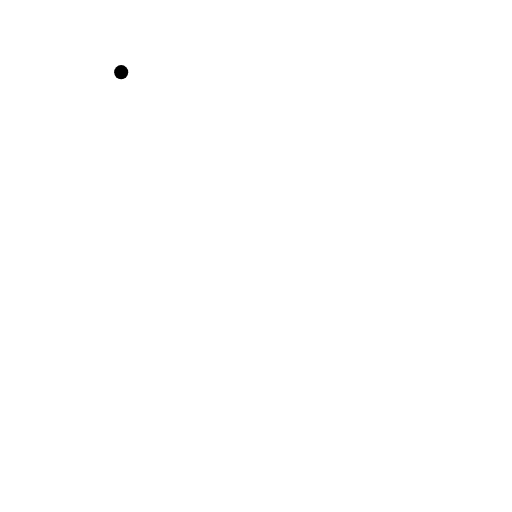
t = 0.00 s
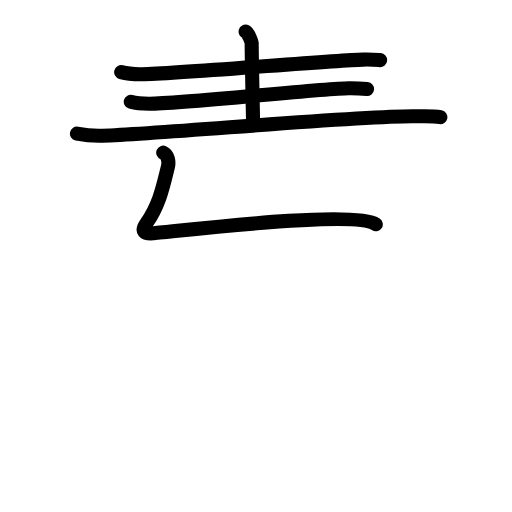
t = 4.88 s
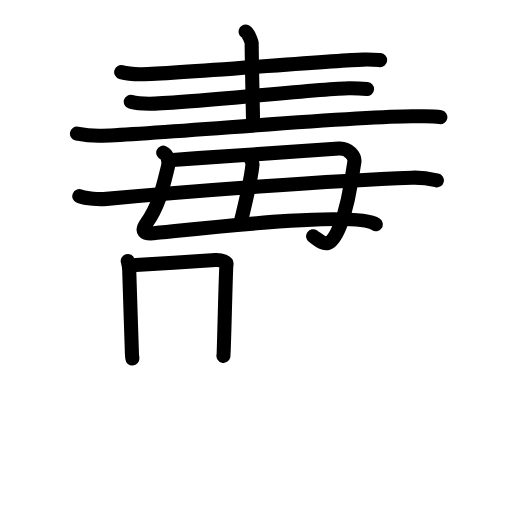
t = 9.67 s
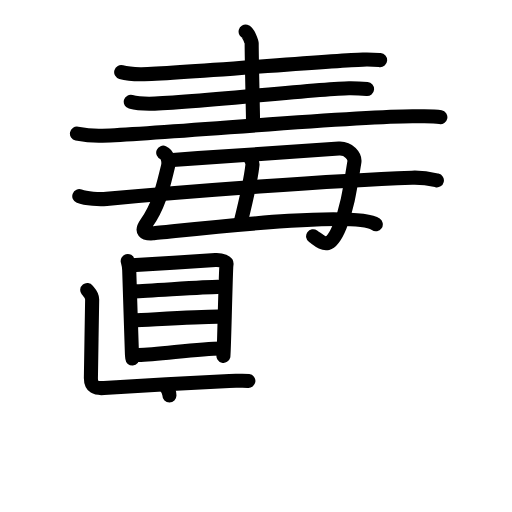
t = 14.38 s
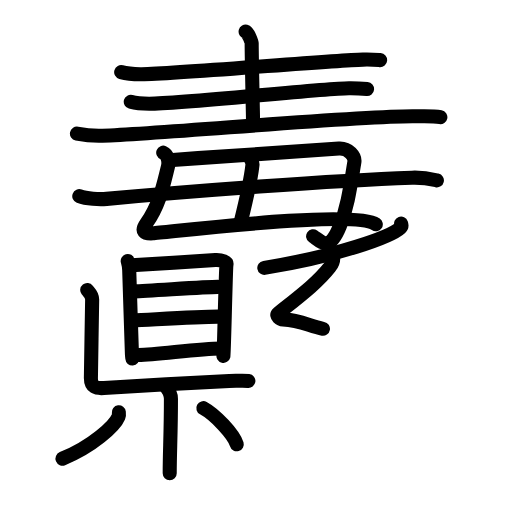
t = 18.50 s
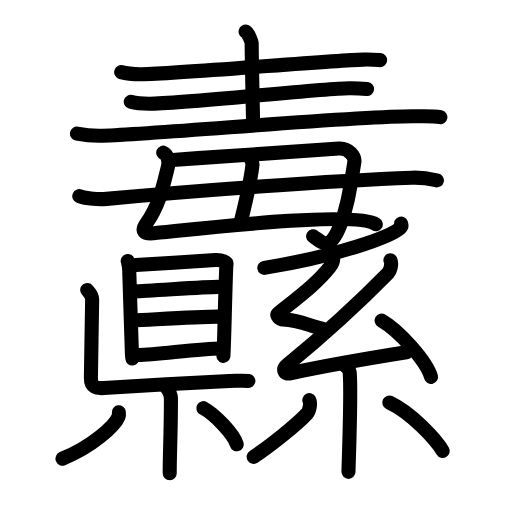
t = 24.00 s

The animated SVG that drew these frames (rendered in a browser with its animation timeline set to each time). Animation: 81 SMIL elements (animate=81); one cycle of 24.00 s.

<?xml version="1.0" encoding="UTF-8"?>
<!--
AniKanjiVG is licensed by CC-BY-SA Paul C. Sommerhoff (https://bitbucket.org/sommerhoff/anikanjivg).
AniKanjiVG uses KanjiVG which is licensed by CC-BY-SA Ulrich Apel (http://kanjivg.tagaini.net).
See also http://creativecommons.org/licenses/by-sa/3.0/
-->
<svg xmlns:kvg='http://kanjivg.tagaini.net' xmlns='http://www.w3.org/2000/svg' width='109' height='109' viewBox='0 0 109 109' style='fill:none;stroke:#000000;stroke-width:3;stroke-linecap:round;stroke-linejoin:round;' id="kvg:kanji_07e9b"><g id="kvg:07e9b" kvg:element="纛"><g id="kvg:07e9b-g1" kvg:position="top"><g id="kvg:07e9b-g2" kvg:element="毒" kvg:position="top"><g id="kvg:07e9b-g3" kvg:element="三" kvg:part="1"><g id="kvg:07e9b-g4" kvg:element="一" kvg:position="top"><path id="kvg:07e9b-s1" kvg:type="㇐" d="M25.8,15.36c1.13,0.32,3.21,0.45,4.34,0.44c8.17-0.12,40.08-2.92,47.12-3.11c1.88-0.05,2.66,0.03,3.66,0.11"><animate attributeName="d" begin="0.0s" dur="0.3333333333333333s" from="M25.8,15.36C25.8,15.36,25.8,15.36,25.8,15.36" to="M25.8,15.36c1.13,0.32,3.21,0.45,4.34,0.44" />
<animate attributeName="d" begin="0.3333333333333333s" dur="0.3333333333333333s" from="M25.8,15.36c1.13,0.32,3.21,0.45,4.34,0.44c0,0,0,0,0,0,0" to="M25.8,15.36c1.13,0.32,3.21,0.45,4.34,0.44c8.17-0.12,40.08-2.92,47.12-3.11" />
<animate attributeName="d" begin="0.6666666666666666s" dur="0.3333333333333333s" from="M25.8,15.36c1.13,0.32,3.21,0.45,4.34,0.44c8.17-0.12,40.08-2.92,47.12-3.11c0,0,0,0,0,0,0" to="M25.8,15.36c1.13,0.32,3.21,0.45,4.34,0.44c8.17-0.12,40.08-2.92,47.12-3.11c1.88-0.05,2.66,0.03,3.66,0.11" />
</path>
</g>
<path id="kvg:07e9b-s2" kvg:type="㇑" d="M52.29,6.72c0.54,0.14,1.29,2.25,1.29,2.5c0,3.46,0.25,13.26,0.3,17.15"><animate attributeName="d" begin="1.0s" dur="0.5s" from="M52.29,6.72C52.29,6.72,52.29,6.72,52.29,6.72" to="M52.29,6.72c0.54,0.14,1.29,2.25,1.29,2.5" />
<animate attributeName="d" begin="1.5s" dur="0.5s" from="M52.29,6.72c0.54,0.14,1.29,2.25,1.29,2.5c0,0,0,0,0,0,0" to="M52.29,6.72c0.54,0.14,1.29,2.25,1.29,2.5c0,3.46,0.25,13.26,0.3,17.15" />
<animate attributeName="d" begin="0s" dur="1.0s" from="M-100,-100" to="M-100,-100" />
</path>
<g id="kvg:07e9b-g5" kvg:element="三" kvg:part="2" kvg:position="bottom"><g id="kvg:07e9b-g6" kvg:element="一"><path id="kvg:07e9b-s3" kvg:type="㇐" d="M27.84,21.67c1.02,0.29,2.9,0.42,3.92,0.42c7.37-0.01,36.17-3.22,42.53-3.3c1.7-0.02,2.95,0.08,3.85,0.16"><animate attributeName="d" begin="2.0s" dur="0.3333333333333333s" from="M27.84,21.67C27.84,21.67,27.84,21.67,27.84,21.67" to="M27.84,21.67c1.02,0.29,2.9,0.42,3.92,0.42" />
<animate attributeName="d" begin="2.3333333333333335s" dur="0.3333333333333333s" from="M27.84,21.67c1.02,0.29,2.9,0.42,3.92,0.42c0,0,0,0,0,0,0" to="M27.84,21.67c1.02,0.29,2.9,0.42,3.92,0.42c7.37-0.01,36.17-3.22,42.53-3.3" />
<animate attributeName="d" begin="2.6666666666666665s" dur="0.3333333333333333s" from="M27.84,21.67c1.02,0.29,2.9,0.42,3.92,0.42c7.37-0.01,36.17-3.22,42.53-3.3c0,0,0,0,0,0,0" to="M27.84,21.67c1.02,0.29,2.9,0.42,3.92,0.42c7.37-0.01,36.17-3.22,42.53-3.3c1.7-0.02,2.95,0.08,3.85,0.16" />
<animate attributeName="d" begin="0s" dur="2.0s" from="M-100,-100" to="M-100,-100" />
</path>
</g>
<g id="kvg:07e9b-g7" kvg:element="一"><path id="kvg:07e9b-s4" kvg:type="㇐" d="M16.38,28.43c1.42,0.29,4.01,0.52,5.42,0.47c13.13-0.43,52.99-4.18,66.14-4.15c2.34,0.01,4.17-0.12,5.81,0.19"><animate attributeName="d" begin="3.0s" dur="0.3333333333333333s" from="M16.38,28.43C16.38,28.43,16.38,28.43,16.38,28.43" to="M16.38,28.43c1.42,0.29,4.01,0.52,5.42,0.47" />
<animate attributeName="d" begin="3.3333333333333335s" dur="0.3333333333333333s" from="M16.38,28.43c1.42,0.29,4.01,0.52,5.42,0.47c0,0,0,0,0,0,0" to="M16.38,28.43c1.42,0.29,4.01,0.52,5.42,0.47c13.13-0.43,52.99-4.18,66.14-4.15" />
<animate attributeName="d" begin="3.6666666666666665s" dur="0.3333333333333333s" from="M16.38,28.43c1.42,0.29,4.01,0.52,5.42,0.47c13.13-0.43,52.99-4.18,66.14-4.15c0,0,0,0,0,0,0" to="M16.38,28.43c1.42,0.29,4.01,0.52,5.42,0.47c13.13-0.43,52.99-4.18,66.14-4.15c2.34,0.01,4.17-0.12,5.81,0.19" />
<animate attributeName="d" begin="0s" dur="3.0s" from="M-100,-100" to="M-100,-100" />
</path>
</g>
</g>
</g>
<g id="kvg:07e9b-g8" kvg:element="毋" kvg:original="母" kvg:partial="true" kvg:position="bottom"><path id="kvg:07e9b-s5" kvg:type="㇛" d="M34.75,32.5c0.98,0.41,1.27,1.91,1,3c-1,4-1.75,8-4.61,12.08c-1.16,1.65-0.46,2.21,1.41,2.09c3.55-0.21,42.74-5.15,47.45-1.92"><animate attributeName="d" begin="4.0s" dur="0.25s" from="M34.75,32.5C34.75,32.5,34.75,32.5,34.75,32.5" to="M34.75,32.5c0.98,0.41,1.27,1.91,1,3" />
<animate attributeName="d" begin="4.25s" dur="0.25s" from="M34.75,32.5c0.98,0.41,1.27,1.91,1,3c0,0,0,0,0,0,0" to="M34.75,32.5c0.98,0.41,1.27,1.91,1,3c-1,4-1.75,8-4.61,12.08" />
<animate attributeName="d" begin="4.5s" dur="0.25s" from="M34.75,32.5c0.98,0.41,1.27,1.91,1,3c-1,4-1.75,8-4.61,12.08c0,0,0,0,0,0,0" to="M34.75,32.5c0.98,0.41,1.27,1.91,1,3c-1,4-1.75,8-4.61,12.08c-1.16,1.65-0.46,2.21,1.41,2.09" />
<animate attributeName="d" begin="4.75s" dur="0.25s" from="M34.75,32.5c0.98,0.41,1.27,1.91,1,3c-1,4-1.75,8-4.61,12.08c-1.16,1.65-0.46,2.21,1.41,2.09c0,0,0,0,0,0,0" to="M34.75,32.5c0.98,0.41,1.27,1.91,1,3c-1,4-1.75,8-4.61,12.08c-1.16,1.65-0.46,2.21,1.41,2.09c3.55-0.21,42.74-5.15,47.45-1.92" />
<animate attributeName="d" begin="0s" dur="4.0s" from="M-100,-100" to="M-100,-100" />
</path>
<path id="kvg:07e9b-s6" kvg:type="㇆" d="M36.75,34.06c14.5-1.06,30.6-2.15,35.41-2.44c2.09-0.12,3.48,1.67,3.28,2.9C74.5,40.25,74,44,72.37,48.09c-2.19,5.48-3.62,3.66-5.71,2.2"><animate attributeName="d" begin="5.0s" dur="0.25s" from="M36.75,34.06C36.75,34.06,36.75,34.06,36.75,34.06" to="M36.75,34.06c14.5-1.06,30.6-2.15,35.41-2.44" />
<animate attributeName="d" begin="5.25s" dur="0.25s" from="M36.75,34.06c14.5-1.06,30.6-2.15,35.41-2.44c0,0,0,0,0,0,0" to="M36.75,34.06c14.5-1.06,30.6-2.15,35.41-2.44c2.09-0.12,3.48,1.67,3.28,2.9" />
<animate attributeName="d" begin="5.5s" dur="0.25s" from="M36.75,34.06c14.5-1.06,30.6-2.15,35.41-2.44c2.09-0.12,3.48,1.67,3.28,2.9c0,0,0,0,0,0,0" to="M36.75,34.06c14.5-1.06,30.6-2.15,35.41-2.44c2.09-0.12,3.48,1.67,3.28,2.9C74.5,40.25,74,44,72.37,48.09" />
<animate attributeName="d" begin="5.75s" dur="0.25s" from="M36.75,34.06c14.5-1.06,30.6-2.15,35.41-2.44c2.09-0.12,3.48,1.67,3.28,2.9C74.5,40.25,74,44,72.37,48.09c0,0,0,0,0,0,0" to="M36.75,34.06c14.5-1.06,30.6-2.15,35.41-2.44c2.09-0.12,3.48,1.67,3.28,2.9C74.5,40.25,74,44,72.37,48.09c-2.19,5.48-3.62,3.66-5.71,2.2" />
<animate attributeName="d" begin="0s" dur="5.0s" from="M-100,-100" to="M-100,-100" />
</path>
<path id="kvg:07e9b-s7" kvg:type="㇑a" d="M53.38,33.81c0.15,0.28,0.41,0.91,0.37,1.27c-0.29,2.68-1.08,6.44-2.5,12.17"><animate attributeName="d" begin="6.0s" dur="0.5s" from="M53.38,33.81C53.38,33.81,53.38,33.81,53.38,33.81" to="M53.38,33.81c0.15,0.28,0.41,0.91,0.37,1.27" />
<animate attributeName="d" begin="6.5s" dur="0.5s" from="M53.38,33.81c0.15,0.28,0.41,0.91,0.37,1.27c0,0,0,0,0,0,0" to="M53.38,33.81c0.15,0.28,0.41,0.91,0.37,1.27c-0.29,2.68-1.08,6.44-2.5,12.17" />
<animate attributeName="d" begin="0s" dur="6.0s" from="M-100,-100" to="M-100,-100" />
</path>
<path id="kvg:07e9b-s8" kvg:type="㇐" d="M16.88,41.76c1.51,0.58,4.29,0.72,5.81,0.58c17.57-1.59,47.6-3.91,65.02-4.51c2.52-0.09,4.04,0.28,5.3,0.57"><animate attributeName="d" begin="7.0s" dur="0.3333333333333333s" from="M16.88,41.76C16.88,41.76,16.88,41.76,16.88,41.76" to="M16.88,41.76c1.51,0.58,4.29,0.72,5.81,0.58" />
<animate attributeName="d" begin="7.333333333333333s" dur="0.3333333333333333s" from="M16.88,41.76c1.51,0.58,4.29,0.72,5.81,0.58c0,0,0,0,0,0,0" to="M16.88,41.76c1.51,0.58,4.29,0.72,5.81,0.58c17.57-1.59,47.6-3.91,65.02-4.51" />
<animate attributeName="d" begin="7.666666666666667s" dur="0.3333333333333333s" from="M16.88,41.76c1.51,0.58,4.29,0.72,5.81,0.58c17.57-1.59,47.6-3.91,65.02-4.51c0,0,0,0,0,0,0" to="M16.88,41.76c1.51,0.58,4.29,0.72,5.81,0.58c17.57-1.59,47.6-3.91,65.02-4.51c2.52-0.09,4.04,0.28,5.3,0.57" />
<animate attributeName="d" begin="0s" dur="7.0s" from="M-100,-100" to="M-100,-100" />
</path>
</g>
</g>
</g>
<g id="kvg:07e9b-g9" kvg:element="縣" kvg:position="bottom"><g id="kvg:07e9b-g10" kvg:element="県" kvg:position="left"><g id="kvg:07e9b-g11" kvg:position="top"><g id="kvg:07e9b-g12" kvg:element="目"><path id="kvg:07e9b-s9" kvg:type="㇑" d="M27.19,55.56c0.13,0.48,0.32,1.35,0.32,1.99c0,0.64,0.58,17.51,0.58,17.82s0.04,0.32,0.09,0.96"><animate attributeName="d" begin="8.0s" dur="0.5s" from="M27.19,55.56C27.19,55.56,27.19,55.56,27.19,55.56" to="M27.19,55.56c0.13,0.48,0.32,1.35,0.32,1.99" />
<animate attributeName="d" begin="8.5s" dur="0.5s" from="M27.19,55.56c0.13,0.48,0.32,1.35,0.32,1.99c0,0,0,0,0,0,0" to="M27.19,55.56c0.13,0.48,0.32,1.35,0.32,1.99c0,0.64,0.58,17.51,0.58,17.82s0.04,0.32,0.09,0.96" />
<animate attributeName="d" begin="0s" dur="8.0s" from="M-100,-100" to="M-100,-100" />
</path>
<path id="kvg:07e9b-s10" kvg:type="㇕a" d="M28.01,56.48c1.81-0.07,16.2-1.02,17.85-1.11c1.38-0.07,2.46,0.41,2.35,0.96c-0.15,0.69-0.53,18.98-0.64,19.42"><animate attributeName="d" begin="9.0s" dur="0.3333333333333333s" from="M28.01,56.48C28.01,56.48,28.01,56.48,28.01,56.48" to="M28.01,56.48c1.81-0.07,16.2-1.02,17.85-1.11" />
<animate attributeName="d" begin="9.333333333333334s" dur="0.3333333333333333s" from="M28.01,56.48c1.81-0.07,16.2-1.02,17.85-1.11c0,0,0,0,0,0,0" to="M28.01,56.48c1.81-0.07,16.2-1.02,17.85-1.11c1.38-0.07,2.46,0.41,2.35,0.96" />
<animate attributeName="d" begin="9.666666666666666s" dur="0.3333333333333333s" from="M28.01,56.48c1.81-0.07,16.2-1.02,17.85-1.11c1.38-0.07,2.46,0.41,2.35,0.96c0,0,0,0,0,0,0" to="M28.01,56.48c1.81-0.07,16.2-1.02,17.85-1.11c1.38-0.07,2.46,0.41,2.35,0.96c-0.15,0.69-0.53,18.98-0.64,19.42" />
<animate attributeName="d" begin="0s" dur="9.0s" from="M-100,-100" to="M-100,-100" />
</path>
<path id="kvg:07e9b-s11" kvg:type="㇐a" d="M28.52,62.04c3.5-0.1,15.03-0.96,17.87-0.96"><animate attributeName="d" begin="10.0s" dur="1.0s" from="M28.52,62.04C28.52,62.04,28.52,62.04,28.52,62.04" to="M28.52,62.04c3.5-0.1,15.03-0.96,17.87-0.96" />
<animate attributeName="d" begin="0s" dur="10.0s" from="M-100,-100" to="M-100,-100" />
</path>
<path id="kvg:07e9b-s12" kvg:type="㇐a" d="M28.14,68.23c4.91-0.23,13.55-0.83,18.32-0.83"><animate attributeName="d" begin="11.0s" dur="1.0s" from="M28.14,68.23C28.14,68.23,28.14,68.23,28.14,68.23" to="M28.14,68.23c4.91-0.23,13.55-0.83,18.32-0.83" />
<animate attributeName="d" begin="0s" dur="11.0s" from="M-100,-100" to="M-100,-100" />
</path>
<path id="kvg:07e9b-s13" kvg:type="㇐a" d="M29.5,75.59c4.01,0,12.44-1.39,17.63-1.39"><animate attributeName="d" begin="12.0s" dur="1.0s" from="M29.5,75.59C29.5,75.59,29.5,75.59,29.5,75.59" to="M29.5,75.59c4.01,0,12.44-1.39,17.63-1.39" />
<animate attributeName="d" begin="0s" dur="12.0s" from="M-100,-100" to="M-100,-100" />
</path>
</g>
<path id="kvg:07e9b-s14" kvg:type="㇗" d="M18.57,61.74c0.45,0.57,1.05,1,1.05,2c0,1-0.27,15.48-0.27,16.76c0,1.9,1.12,2.24,2.77,2.1c1.65-0.14,25.35-1.5,26.7-1.5c1.35,0,3-0.14,4.06,0"><animate attributeName="d" begin="13.0s" dur="0.2s" from="M18.57,61.74C18.57,61.74,18.57,61.74,18.57,61.74" to="M18.57,61.74c0.45,0.57,1.05,1,1.05,2" />
<animate attributeName="d" begin="13.2s" dur="0.2s" from="M18.57,61.74c0.45,0.57,1.05,1,1.05,2c0,0,0,0,0,0,0" to="M18.57,61.74c0.45,0.57,1.05,1,1.05,2c0,1-0.27,15.48-0.27,16.76" />
<animate attributeName="d" begin="13.4s" dur="0.2s" from="M18.57,61.74c0.45,0.57,1.05,1,1.05,2c0,1-0.27,15.48-0.27,16.76c0,0,0,0,0,0,0" to="M18.57,61.74c0.45,0.57,1.05,1,1.05,2c0,1-0.27,15.48-0.27,16.76c0,1.9,1.12,2.24,2.77,2.1" />
<animate attributeName="d" begin="13.6s" dur="0.2s" from="M18.57,61.74c0.45,0.57,1.05,1,1.05,2c0,1-0.27,15.48-0.27,16.76c0,1.9,1.12,2.24,2.77,2.1c0,0,0,0,0,0,0" to="M18.57,61.74c0.45,0.57,1.05,1,1.05,2c0,1-0.27,15.48-0.27,16.76c0,1.9,1.12,2.24,2.77,2.1c1.65-0.14,25.35-1.5,26.7-1.5" />
<animate attributeName="d" begin="13.8s" dur="0.2s" from="M18.57,61.74c0.45,0.57,1.05,1,1.05,2c0,1-0.27,15.48-0.27,16.76c0,1.9,1.12,2.24,2.77,2.1c1.65-0.14,25.35-1.5,26.7-1.5c0,0,0,0,0,0,0" to="M18.57,61.74c0.45,0.57,1.05,1,1.05,2c0,1-0.27,15.48-0.27,16.76c0,1.9,1.12,2.24,2.77,2.1c1.65-0.14,25.35-1.5,26.7-1.5c1.35,0,3-0.14,4.06,0" />
<animate attributeName="d" begin="0s" dur="13.0s" from="M-100,-100" to="M-100,-100" />
</path>
</g>
<g id="kvg:07e9b-g13" kvg:element="小" kvg:position="bottom"><path id="kvg:07e9b-s15" kvg:type="㇚" d="M35.11,82.04c0.09,0.25,1.28,1.28,1.28,2.85c0,7.61-0.26,11.15-0.26,15.86"><animate attributeName="d" begin="14.0s" dur="0.5s" from="M35.11,82.04C35.11,82.04,35.11,82.04,35.11,82.04" to="M35.11,82.04c0.09,0.25,1.28,1.28,1.28,2.85" />
<animate attributeName="d" begin="14.5s" dur="0.5s" from="M35.11,82.04c0.09,0.25,1.28,1.28,1.28,2.85c0,0,0,0,0,0,0" to="M35.11,82.04c0.09,0.25,1.28,1.28,1.28,2.85c0,7.61-0.26,11.15-0.26,15.86" />
<animate attributeName="d" begin="0s" dur="14.0s" from="M-100,-100" to="M-100,-100" />
</path>
<path id="kvg:07e9b-s16" kvg:type="㇒" d="M25.3,87.78c0.03,0.23,0.07,0.6-0.07,0.93c-0.82,1.97-5.51,6.29-11.93,8.93"><animate attributeName="d" begin="15.0s" dur="0.5s" from="M25.3,87.78C25.3,87.78,25.3,87.78,25.3,87.78" to="M25.3,87.78c0.03,0.23,0.07,0.6-0.07,0.93" />
<animate attributeName="d" begin="15.5s" dur="0.5s" from="M25.3,87.78c0.03,0.23,0.07,0.6-0.07,0.93c0,0,0,0,0,0,0" to="M25.3,87.78c0.03,0.23,0.07,0.6-0.07,0.93c-0.82,1.97-5.51,6.29-11.93,8.93" />
<animate attributeName="d" begin="0s" dur="15.0s" from="M-100,-100" to="M-100,-100" />
</path>
<path id="kvg:07e9b-s17" kvg:type="㇔" d="M43.29,86.89c2.51,1.36,6.49,5.58,7.11,7.69"><animate attributeName="d" begin="16.0s" dur="1.0s" from="M43.29,86.89C43.29,86.89,43.29,86.89,43.29,86.89" to="M43.29,86.89c2.51,1.36,6.49,5.58,7.11,7.69" />
<animate attributeName="d" begin="0s" dur="16.0s" from="M-100,-100" to="M-100,-100" />
</path>
</g>
</g>
<g id="kvg:07e9b-g14" kvg:element="系" kvg:position="right"><g id="kvg:07e9b-g15" kvg:element="丿" kvg:position="top"><path id="kvg:07e9b-s18" kvg:type="㇒" d="M85.39,47.6c0.08,0.22,0.17,0.57-0.17,0.89c-1.98,1.88-13.37,6.01-28.95,8.54"><animate attributeName="d" begin="17.0s" dur="0.5s" from="M85.39,47.6C85.39,47.6,85.39,47.6,85.39,47.6" to="M85.39,47.6c0.08,0.22,0.17,0.57-0.17,0.89" />
<animate attributeName="d" begin="17.5s" dur="0.5s" from="M85.39,47.6c0.08,0.22,0.17,0.57-0.17,0.89c0,0,0,0,0,0,0" to="M85.39,47.6c0.08,0.22,0.17,0.57-0.17,0.89c-1.98,1.88-13.37,6.01-28.95,8.54" />
<animate attributeName="d" begin="0s" dur="17.0s" from="M-100,-100" to="M-100,-100" />
</path>
</g>
<g id="kvg:07e9b-g16" kvg:element="糸" kvg:position="bottom" kvg:radical="general"><path id="kvg:07e9b-s19" kvg:type="㇜" d="M70.82,54.39c0.3,0.89,0.04,1.62-0.65,2.51c-2.51,3.23-6.16,5.99-10.96,9.83c-0.58,0.47,0.41,1.24,1.04,1.27c3.79,0.17,5.75,1.5,8.5,2"><animate attributeName="d" begin="18.0s" dur="0.25s" from="M70.82,54.39C70.82,54.39,70.82,54.39,70.82,54.39" to="M70.82,54.39c0.3,0.89,0.04,1.62-0.65,2.51" />
<animate attributeName="d" begin="18.25s" dur="0.25s" from="M70.82,54.39c0.3,0.89,0.04,1.62-0.65,2.51c0,0,0,0,0,0,0" to="M70.82,54.39c0.3,0.89,0.04,1.62-0.65,2.51c-2.51,3.23-6.16,5.99-10.96,9.83" />
<animate attributeName="d" begin="18.5s" dur="0.25s" from="M70.82,54.39c0.3,0.89,0.04,1.62-0.65,2.51c-2.51,3.23-6.16,5.99-10.96,9.83c0,0,0,0,0,0,0" to="M70.82,54.39c0.3,0.89,0.04,1.62-0.65,2.51c-2.51,3.23-6.16,5.99-10.96,9.83c-0.58,0.47,0.41,1.24,1.04,1.27" />
<animate attributeName="d" begin="18.75s" dur="0.25s" from="M70.82,54.39c0.3,0.89,0.04,1.62-0.65,2.51c-2.51,3.23-6.16,5.99-10.96,9.83c-0.58,0.47,0.41,1.24,1.04,1.27c0,0,0,0,0,0,0" to="M70.82,54.39c0.3,0.89,0.04,1.62-0.65,2.51c-2.51,3.23-6.16,5.99-10.96,9.83c-0.58,0.47,0.41,1.24,1.04,1.27c3.79,0.17,5.75,1.5,8.5,2" />
<animate attributeName="d" begin="0s" dur="18.0s" from="M-100,-100" to="M-100,-100" />
</path>
<path id="kvg:07e9b-s20" kvg:type="㇜" d="M83.12,55.4c0.38,0.85-0.06,2.28-0.5,2.74C75.89,65,70.11,70.33,61.13,77.71c-1.08,0.89-0.65,2.04,0.66,1.76C67.25,78.3,79.47,76.12,86.5,75"><animate attributeName="d" begin="19.0s" dur="0.25s" from="M83.12,55.4C83.12,55.4,83.12,55.4,83.12,55.4" to="M83.12,55.4c0.38,0.85-0.06,2.28-0.5,2.74" />
<animate attributeName="d" begin="19.25s" dur="0.25s" from="M83.12,55.4c0.38,0.85-0.06,2.28-0.5,2.74c0,0,0,0,0,0,0" to="M83.12,55.4c0.38,0.85-0.06,2.28-0.5,2.74C75.89,65,70.11,70.33,61.13,77.71" />
<animate attributeName="d" begin="19.5s" dur="0.25s" from="M83.12,55.4c0.38,0.85-0.06,2.28-0.5,2.74C75.89,65,70.11,70.33,61.13,77.71c0,0,0,0,0,0,0" to="M83.12,55.4c0.38,0.85-0.06,2.28-0.5,2.74C75.89,65,70.11,70.33,61.13,77.71c-1.08,0.89-0.65,2.04,0.66,1.76" />
<animate attributeName="d" begin="19.75s" dur="0.25s" from="M83.12,55.4c0.38,0.85-0.06,2.28-0.5,2.74C75.89,65,70.11,70.33,61.13,77.71c-1.08,0.89-0.65,2.04,0.66,1.76c0,0,0,0,0,0,0" to="M83.12,55.4c0.38,0.85-0.06,2.28-0.5,2.74C75.89,65,70.11,70.33,61.13,77.71c-1.08,0.89-0.65,2.04,0.66,1.76C67.25,78.3,79.47,76.12,86.5,75" />
<animate attributeName="d" begin="0s" dur="19.0s" from="M-100,-100" to="M-100,-100" />
</path>
<path id="kvg:07e9b-s21" kvg:type="㇔" d="M81.25,68.25c3.71,2.12,9.58,8.69,10.51,11.98"><animate attributeName="d" begin="20.0s" dur="1.0s" from="M81.25,68.25C81.25,68.25,81.25,68.25,81.25,68.25" to="M81.25,68.25c3.71,2.12,9.58,8.69,10.51,11.98" />
<animate attributeName="d" begin="0s" dur="20.0s" from="M-100,-100" to="M-100,-100" />
</path>
<path id="kvg:07e9b-s22" kvg:type="㇑" d="M73.19,77.6c0.08,0.14,1.16,0.75,1.25,1.66c0.4,4.38-0.25,19.7-0.25,21.19"><animate attributeName="d" begin="21.0s" dur="0.5s" from="M73.19,77.6C73.19,77.6,73.19,77.6,73.19,77.6" to="M73.19,77.6c0.08,0.14,1.16,0.75,1.25,1.66" />
<animate attributeName="d" begin="21.5s" dur="0.5s" from="M73.19,77.6c0.08,0.14,1.16,0.75,1.25,1.66c0,0,0,0,0,0,0" to="M73.19,77.6c0.08,0.14,1.16,0.75,1.25,1.66c0.4,4.38-0.25,19.7-0.25,21.19" />
<animate attributeName="d" begin="0s" dur="21.0s" from="M-100,-100" to="M-100,-100" />
</path>
<path id="kvg:07e9b-s23" kvg:type="㇒" d="M65.85,85.19c0.4,0.81-0.09,2.43-0.44,2.81c-2.27,2.48-8.2,7.13-11.41,9.26"><animate attributeName="d" begin="22.0s" dur="0.5s" from="M65.85,85.19C65.85,85.19,65.85,85.19,65.85,85.19" to="M65.85,85.19c0.4,0.81-0.09,2.43-0.44,2.81" />
<animate attributeName="d" begin="22.5s" dur="0.5s" from="M65.85,85.19c0.4,0.81-0.09,2.43-0.44,2.81c0,0,0,0,0,0,0" to="M65.85,85.19c0.4,0.81-0.09,2.43-0.44,2.81c-2.27,2.48-8.2,7.13-11.41,9.26" />
<animate attributeName="d" begin="0s" dur="22.0s" from="M-100,-100" to="M-100,-100" />
</path>
<path id="kvg:07e9b-s24" kvg:type="㇔" d="M82.88,85.69C87.67,87.9,92.93,93.73,94.25,96"><animate attributeName="d" begin="23.0s" dur="1.0s" from="M82.88,85.69C82.88,85.69,82.88,85.69,82.88,85.69" to="M82.88,85.69C87.67,87.9,92.93,93.73,94.25,96" />
<animate attributeName="d" begin="0s" dur="23.0s" from="M-100,-100" to="M-100,-100" />
</path>
</g>
</g>
</g>
</g>
</svg>
